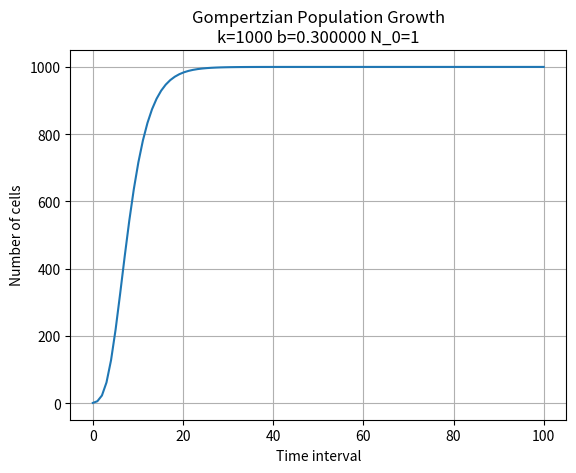

The script that saved this image:
import numpy as np
import networkx as nx
import matplotlib.pyplot as plt


class Clone():
    def __init__(self, parent, phenotype):
        self.parent = parent
        self.phenotype = phenotype

class GompertzTumor():
    def __init__(self, carrying_capacity, initial_growth_rate, num_progenitors=1):
        '''

        :param carrying_capacity: the total number of cells that can be resourced in the microenvironment (int)
        :param initial_growth_rate:
        :param num_progenitors: how many cells are afflicted by first carcinogen (int, default: 1)
        '''
        self.k = carrying_capacity
        self.b = initial_growth_rate
        self.n_0 = num_progenitors

    def population(self, t):
        '''

        :param t: time interval (int)
        :return: Gompertz population function given tumor parameters and t
        '''
        return self.n_0 * np.exp(np.log(self.k / self.n_0) * (1 - np.exp(-self.b * t)))

    def visualize_gompertz_growth(self, t):
        '''
        A helper function for seeing effect of parameter choice
        :param t: time interval (int)
        :return: None
        '''
        pops = np.apply_along_axis(self.population, axis=0, arr=np.linspace(0, t, t))
        plt.title("Gompertzian Population Growth\nk=%d b=%f N_0=%d" % (k, b, n_0))
        plt.xlabel("Time interval")
        plt.ylabel("Number of cells")
        plt.plot(np.linspace(0, t, t), pops)
        plt.grid()
        plt.show()

if __name__ == "__main__":
    k = 1000
    b = 0.3
    n_0 = 1
    tumor = GompertzTumor(k, initial_growth_rate=b, num_progenitors=n_0)
    tumor.visualize_gompertz_growth(100)
